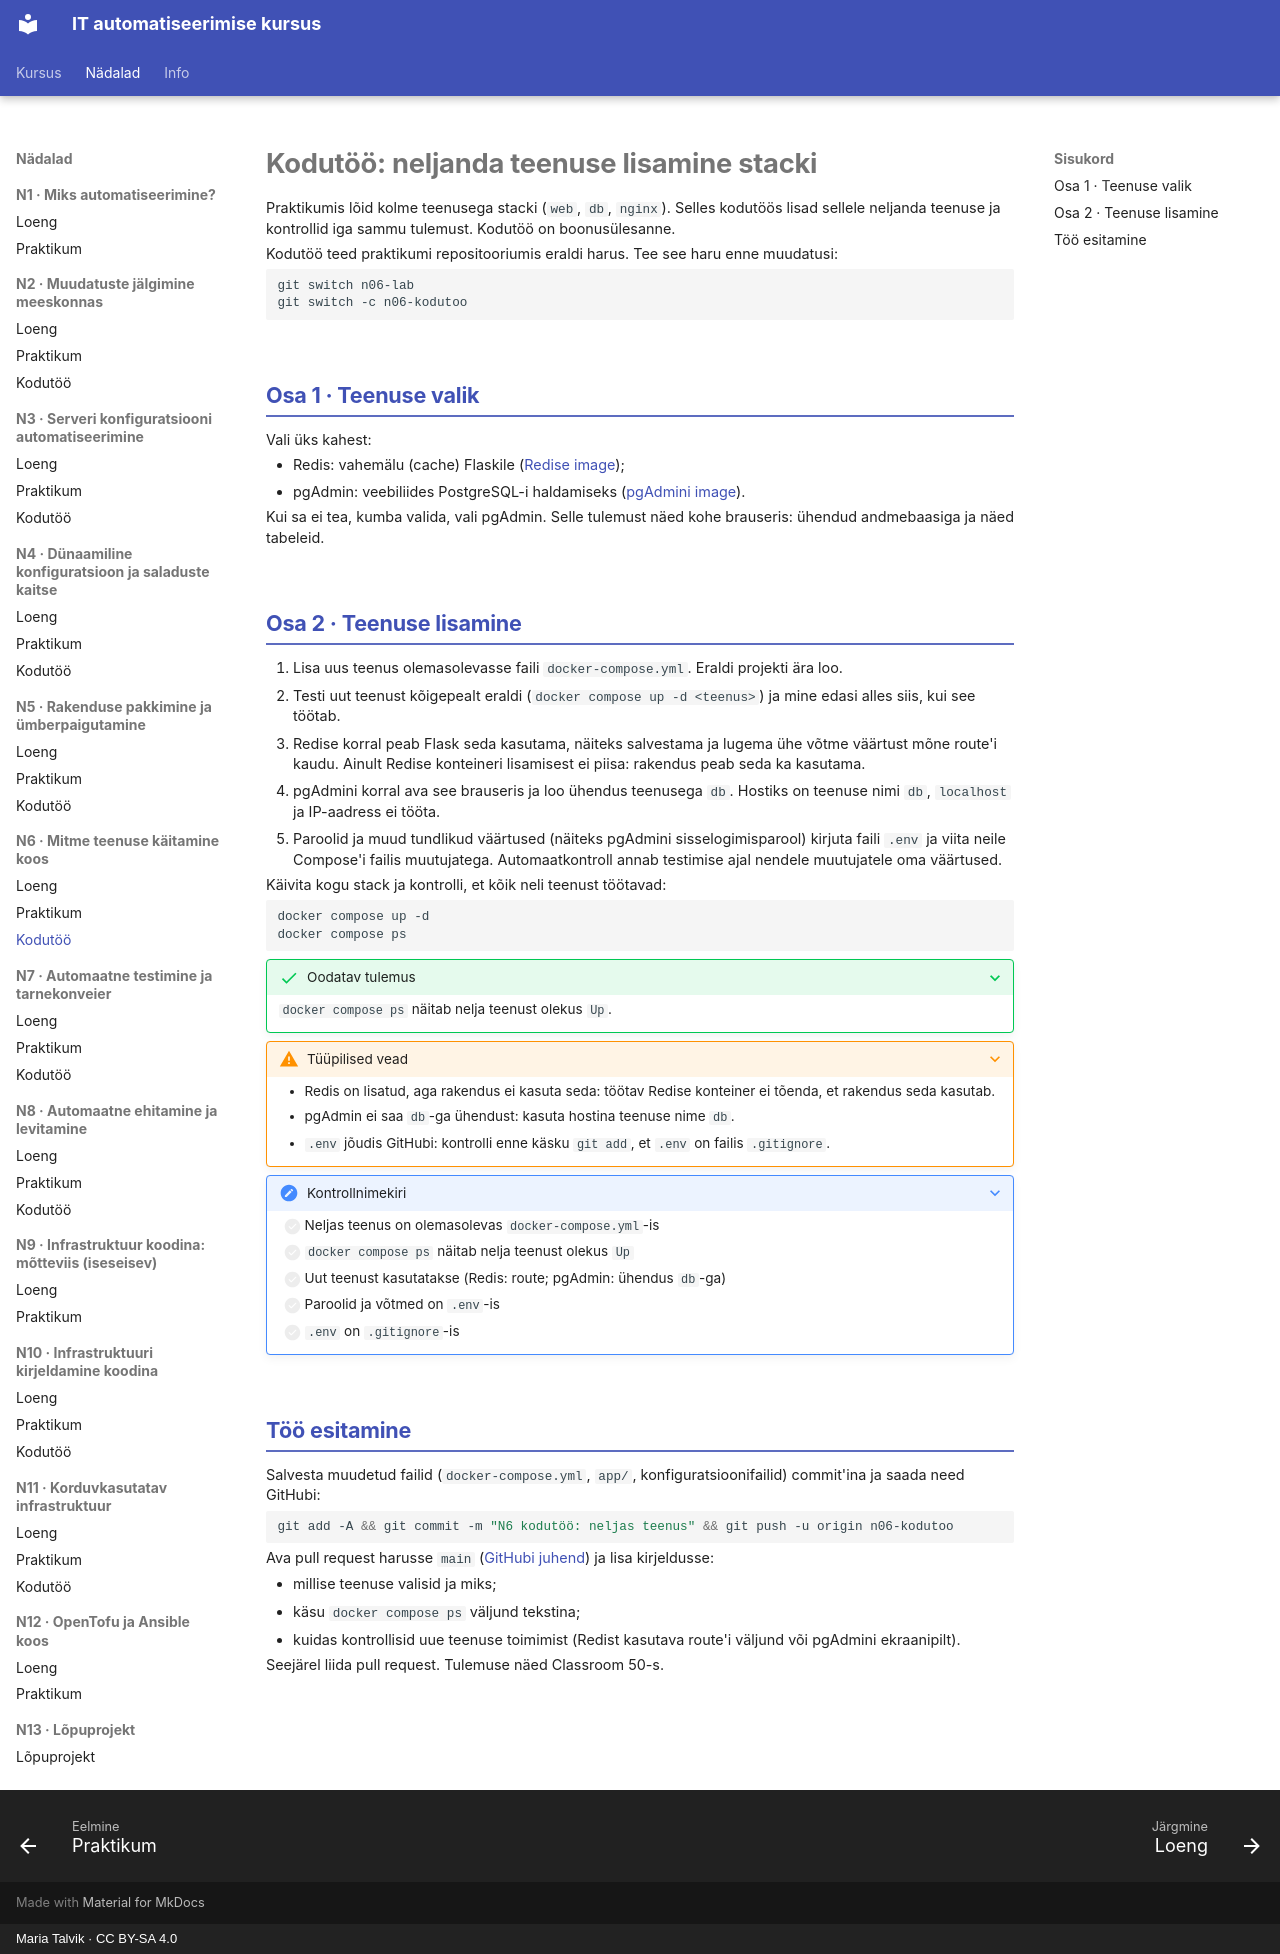

repository: hkhk-automation/devops · page: week06/homework/index.html · generator: mkdocs · copyright: Maria Talvik · CC BY-SA 4.0

---
tags:
  - Docker
  - DockerCompose
  - Kodutöö
---

# Kodutöö: neljanda teenuse lisamine stacki

Praktikumis lõid kolme teenusega stacki (`web`, `db`, `nginx`). Selles kodutöös lisad sellele neljanda teenuse ja kontrollid iga sammu tulemust. Kodutöö on boonusülesanne.

Kodutöö teed praktikumi repositooriumis eraldi harus. Tee see haru enne muudatusi:

```bash
git switch n06-lab
git switch -c n06-kodutoo
```

## Osa 1 · Teenuse valik

Vali üks kahest:

- Redis: vahemälu (cache) Flaskile ([Redise image](https://hub.docker.com/_/redis));
- pgAdmin: veebiliides PostgreSQL-i haldamiseks ([pgAdmini image](https://hub.docker.com/r/dpage/pgadmin4)).

Kui sa ei tea, kumba valida, vali pgAdmin. Selle tulemust näed kohe brauseris: ühendud andmebaasiga ja näed tabeleid.

## Osa 2 · Teenuse lisamine

1. Lisa uus teenus olemasolevasse faili `docker-compose.yml`. Eraldi projekti ära loo.
2. Testi uut teenust kõigepealt eraldi (`docker compose up -d <teenus>`) ja mine edasi alles siis, kui see töötab.
3. Redise korral peab Flask seda kasutama, näiteks salvestama ja lugema ühe võtme väärtust mõne route'i kaudu. Ainult Redise konteineri lisamisest ei piisa: rakendus peab seda ka kasutama.
4. pgAdmini korral ava see brauseris ja loo ühendus teenusega `db`. Hostiks on teenuse nimi `db`, `localhost` ja IP-aadress ei tööta.
5. Paroolid ja muud tundlikud väärtused (näiteks pgAdmini sisselogimisparool) kirjuta faili `.env` ja viita neile Compose'i failis muutujatega. Automaatkontroll annab testimise ajal nendele muutujatele oma väärtused.

Käivita kogu stack ja kontrolli, et kõik neli teenust töötavad:

```bash
docker compose up -d
docker compose ps
```

??? success "Oodatav tulemus"
    `docker compose ps` näitab nelja teenust olekus `Up`.

??? warning "Tüüpilised vead"
    - Redis on lisatud, aga rakendus ei kasuta seda: töötav Redise konteiner ei tõenda, et rakendus seda kasutab.
    - pgAdmin ei saa `db`-ga ühendust: kasuta hostina teenuse nime `db`.
    - `.env` jõudis GitHubi: kontrolli enne käsku `git add`, et `.env` on failis `.gitignore`.

??? note "Kontrollnimekiri"

    - [ ] Neljas teenus on olemasolevas `docker-compose.yml`-is
    - [ ] `docker compose ps` näitab nelja teenust olekus `Up`
    - [ ] Uut teenust kasutatakse (Redis: route; pgAdmin: ühendus `db`-ga)
    - [ ] Paroolid ja võtmed on `.env`-is
    - [ ] `.env` on `.gitignore`-is

## Töö esitamine

Salvesta muudetud failid (`docker-compose.yml`, `app/`, konfiguratsioonifailid) commit'ina ja saada need GitHubi:

```bash
git add -A && git commit -m "N6 kodutöö: neljas teenus" && git push -u origin n06-kodutoo
```

Ava pull request harusse `main` ([GitHubi juhend](https://docs.github.com/en/pull-requests/collaborating-with-pull-requests/proposing-changes-to-your-work-with-pull-requests/creating-a-pull-request)) ja lisa kirjeldusse:

- millise teenuse valisid ja miks;
- käsu `docker compose ps` väljund tekstina;
- kuidas kontrollisid uue teenuse toimimist (Redist kasutava route'i väljund või pgAdmini ekraanipilt).

Seejärel liida pull request. Tulemuse näed Classroom 50-s.
